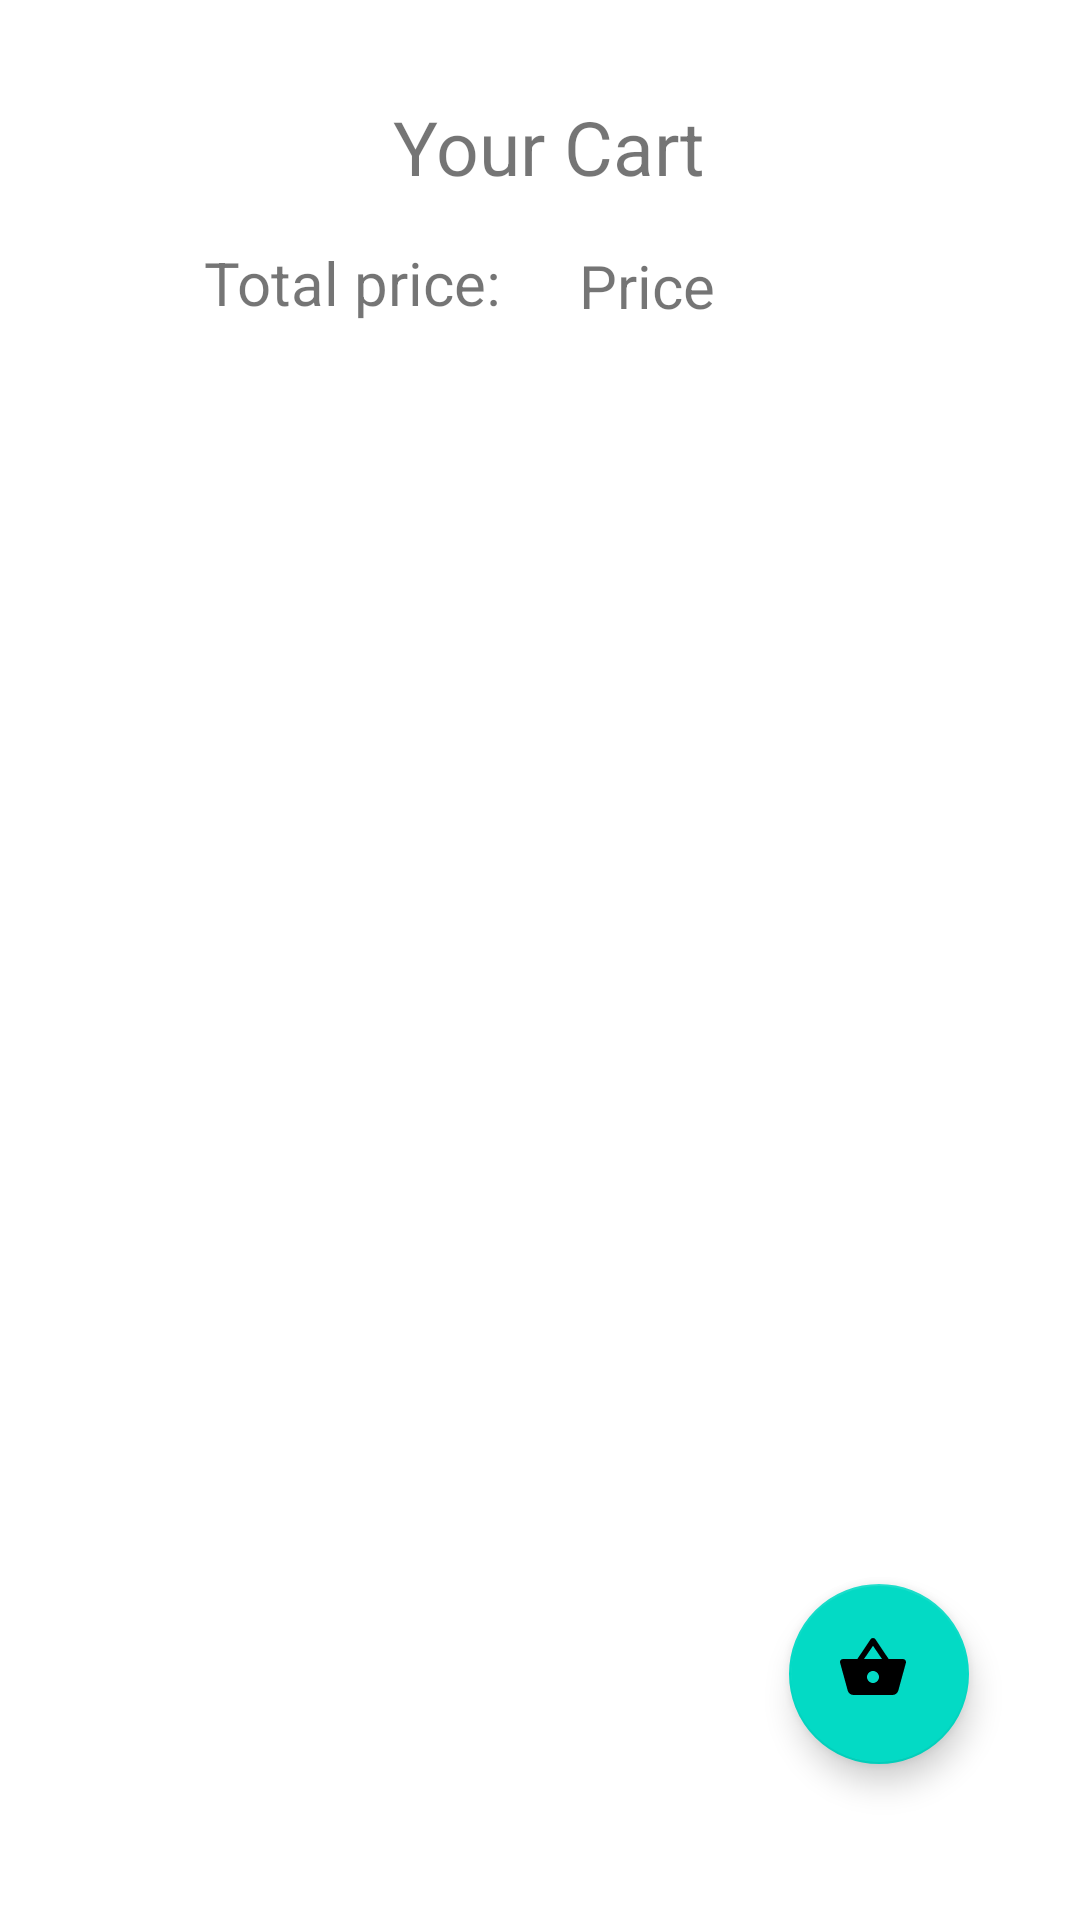

Android layout source for this screen:
<!-- AndroidManifest.xml: application theme Theme.Fittrade -->
<!-- res/layout/activity_cartshow.xml -->
<?xml version="1.0" encoding="utf-8"?>
<androidx.constraintlayout.widget.ConstraintLayout xmlns:android="http://schemas.android.com/apk/res/android"
    xmlns:app="http://schemas.android.com/apk/res-auto"
    xmlns:tools="http://schemas.android.com/tools"
    android:layout_width="match_parent"
    android:layout_height="wrap_content"
    tools:context=".cartshow">

    <TextView
        android:id="@+id/textView26"
        android:layout_width="wrap_content"
        android:layout_height="wrap_content"
        android:layout_marginTop="32dp"
        android:text=" Your Cart"
        android:textSize="25sp"
        app:layout_constraintEnd_toEndOf="parent"
        app:layout_constraintStart_toStartOf="parent"
        app:layout_constraintTop_toTopOf="parent" />

    <TextView
        android:id="@+id/textView21"
        android:layout_width="wrap_content"

        android:layout_height="wrap_content"
        android:layout_marginStart="68dp"
        android:text="Total price:"
        android:textSize="20sp"
        app:layout_constraintBottom_toTopOf="@+id/cartshow"
        app:layout_constraintStart_toStartOf="parent"
        app:layout_constraintTop_toBottomOf="@+id/textView26"
        app:layout_constraintVertical_bias="0.428" />

    <TextView
        android:layout_width="wrap_content"
        android:layout_height="wrap_content"

        android:id="@+id/cart_price"
        android:layout_marginTop="16dp"
        android:text="Price"
        android:textSize="20sp"
        app:layout_constraintEnd_toEndOf="parent"
        app:layout_constraintHorizontal_bias="0.175"
        app:layout_constraintStart_toEndOf="@+id/textView21"
        app:layout_constraintTop_toBottomOf="@+id/textView26" />

    <androidx.recyclerview.widget.RecyclerView

        android:id="@+id/cartshow"
        android:layout_width="match_parent"
        android:layout_height="wrap_content"
        android:layout_marginTop="62dp"
        app:layout_constraintTop_toBottomOf="@+id/textView26"
        tools:layout_editor_absoluteX="191dp"
        tools:listitem="@layout/productshow" />

    <com.google.android.material.floatingactionbutton.FloatingActionButton
        android:id="@+id/cartview"
        android:layout_width="60dp"
        android:layout_height="60dp"
        android:layout_marginBottom="52dp"
        android:src="@drawable/addshopping"
        android:textAlignment="center"
        app:layout_constraintBottom_toBottomOf="parent"
        app:layout_constraintEnd_toEndOf="parent"
        app:layout_constraintHorizontal_bias="0.877"
        app:layout_constraintStart_toStartOf="parent" />


</androidx.constraintlayout.widget.ConstraintLayout>
<!-- res/layout/productshow.xml (included above) -->
<?xml version="1.0" encoding="utf-8"?>
<androidx.constraintlayout.widget.ConstraintLayout xmlns:android="http://schemas.android.com/apk/res/android"
    android:layout_width="match_parent"
    android:layout_height="wrap_content"
    xmlns:app="http://schemas.android.com/apk/res-auto"
    xmlns:tools="http://schemas.android.com/tools">

    <androidx.cardview.widget.CardView
        android:id="@+id/cardView"
        android:layout_width="358dp"
        android:layout_height="wrap_content"
        android:layout_marginVertical="10dp"
        android:backgroundTint="@color/Honeydew"
        app:cardCornerRadius="8dp"
        app:layout_constraintBottom_toBottomOf="parent"
        app:layout_constraintEnd_toEndOf="parent"
        app:layout_constraintHorizontal_bias="0.495"
        app:layout_constraintStart_toStartOf="parent"
        app:layout_constraintTop_toTopOf="parent"
        app:layout_constraintVertical_bias="0.073"
        tools:ignore="MissingConstraints">

        <LinearLayout
            android:layout_width="wrap_content"
            android:layout_height="wrap_content"
            android:layout_marginVertical="6dp"

            android:orientation="vertical">


            <LinearLayout
                android:layout_width="wrap_content"
                android:layout_height="wrap_content"
                android:layout_gravity="center_vertical"

                android:layout_marginBottom="8dp"
                android:orientation="horizontal">

                <TextView
                    android:id="@+id/tvrecycle_product_name"
                    android:layout_width="wrap_content"
                    android:layout_height="wrap_content"
                    android:fontFamily="@font/promtlight"
                    android:padding="5sp"

                    android:text="Excercise Name"
                    android:textSize="26dp"
                    android:textStyle="bold"

                    />
            </LinearLayout>

            <LinearLayout
                android:layout_width="wrap_content"
                android:layout_height="wrap_content"
                android:layout_gravity="center_vertical"

                android:layout_marginBottom="8dp"
                android:orientation="horizontal">

                <TextView
                    android:id="@+id/tvrecycle_price"
                    android:layout_width="wrap_content"
                    android:layout_height="wrap_content"
                    android:fontFamily="@font/promtlight"
                    android:text="Time"
                    android:textSize="26dp"
                    android:padding="5sp"

                    android:textStyle="bold"

                    />
            </LinearLayout>

            <LinearLayout
                android:layout_width="wrap_content"
                android:layout_height="wrap_content"
                android:layout_gravity="center_vertical"

                android:layout_marginBottom="8dp"
                android:orientation="horizontal">

                <TextView
                    android:id="@+id/tvrecycle_companyname"
                    android:layout_width="wrap_content"
                    android:layout_height="wrap_content"
                    android:fontFamily="@font/promtlight"
                    android:text="Prod Name"
                    android:textSize="26dp"
                    android:padding="5sp"

                    android:textStyle="bold"

                    />
            </LinearLayout>


        </LinearLayout>


    </androidx.cardview.widget.CardView>


</androidx.constraintlayout.widget.ConstraintLayout>
<!-- resources referenced by this layout -->
<resources>
  <color name="Honeydew">#F0FFF0</color>
  <!-- drawable addshopping (drawable) -->
  <vector android:height="24dp" android:tint="#5587AC"
      android:viewportHeight="24" android:viewportWidth="24"
      android:width="24dp" xmlns:android="http://schemas.android.com/apk/res/android">
      <path android:fillColor="@android:color/white" android:pathData="M17.21,9l-4.38,-6.56c-0.19,-0.28 -0.51,-0.42 -0.83,-0.42 -0.32,0 -0.64,0.14 -0.83,0.43L6.79,9L2,9c-0.55,0 -1,0.45 -1,1 0,0.09 0.01,0.18 0.04,0.27l2.54,9.27c0.23,0.84 1,1.46 1.92,1.46h13c0.92,0 1.69,-0.62 1.93,-1.46l2.54,-9.27L23,10c0,-0.55 -0.45,-1 -1,-1h-4.79zM9,9l3,-4.4L15,9L9,9zM12,17c-1.1,0 -2,-0.9 -2,-2s0.9,-2 2,-2 2,0.9 2,2 -0.9,2 -2,2z"/>
  </vector>
  <style name="Theme.Fittrade" parent="Theme.MaterialComponents.DayNight.NoActionBar">
          
          <item name="colorPrimary">@color/MediumTurquoise</item>
          <item name="colorPrimaryVariant">@color/MediumTurquoise</item>
          <item name="colorOnPrimary">@color/white</item>
          
          <item name="colorSecondary">@color/teal_200</item>
          <item name="colorSecondaryVariant">@color/teal_700</item>
          <item name="colorOnSecondary">@color/black</item>
          
          <item name="android:statusBarColor">?attr/colorPrimaryVariant</item>
          
      </style>
  <color name="MediumTurquoise">#48D1CC</color>
  <color name="white">#FFFFFFFF</color>
  <color name="teal_200">#FF03DAC5</color>
  <color name="teal_700">#FF018786</color>
  <color name="black">#FF000000</color>
</resources>
